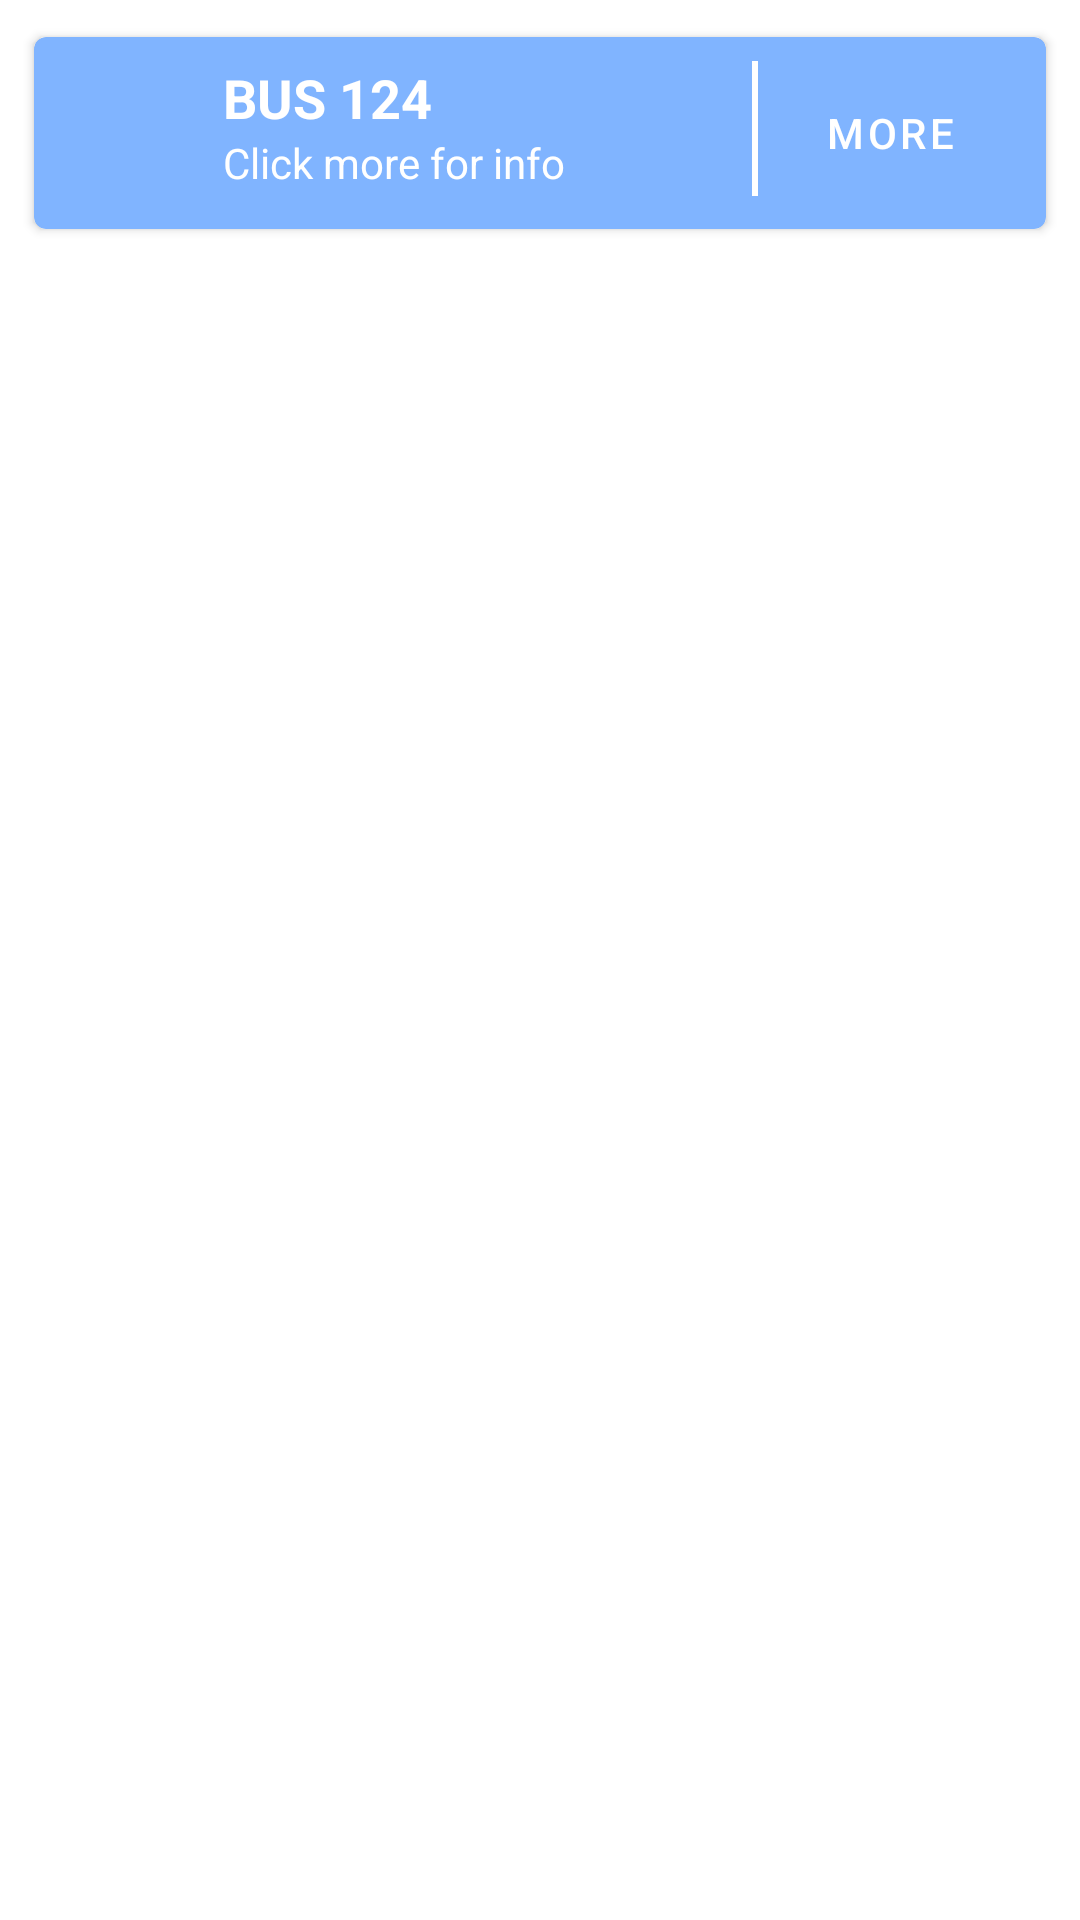

This screen was rendered from an Android layout file. Write that file and the resources it references.
<!-- AndroidManifest.xml: application theme Theme.Ticket -->
<!-- res/layout/snackbar_layout.xml -->
<?xml version="1.0" encoding="utf-8"?>
<RelativeLayout
    xmlns:android="http://schemas.android.com/apk/res/android"
    xmlns:app="http://schemas.android.com/apk/res-auto"
    xmlns:tools="http://schemas.android.com/tools"
    android:layout_width="match_parent"
    android:layout_height="match_parent"
    tools:ignore="HardcodedText,ContentDescription">

    <androidx.cardview.widget.CardView
        android:layout_width="match_parent"
        android:layout_height="wrap_content"
        android:layout_margin="8dp"
        android:elevation="4dp"
        app:cardBackgroundColor="#80B4FF"
        app:cardCornerRadius="4dp"
        app:cardPreventCornerOverlap="true"
        app:cardUseCompatPadding="true">

        <RelativeLayout
            android:layout_width="match_parent"
            android:layout_height="match_parent"
            android:padding="8dp">

            <ImageView
                android:id="@+id/imageView"
                android:layout_width="45dp"
                android:layout_height="45dp"
                android:layout_alignParentStart="true"
                android:src="@drawable/qr_code"/>

            <TextView
                android:id="@+id/textView1"
                android:layout_width="wrap_content"
                android:layout_height="wrap_content"
                android:layout_marginStart="10dp"
                android:layout_toEndOf="@id/imageView"
                android:text="BUS 124"
                android:textAlignment="center"
                android:textColor="@android:color/white"
                android:textSize="18sp"
                android:textStyle="bold" />

            <TextView
                android:id="@+id/textView2"
                android:layout_width="wrap_content"
                android:layout_height="wrap_content"
                android:layout_below="@id/textView1"
                android:layout_marginStart="10dp"
                android:layout_toEndOf="@id/imageView"
                android:text="Click more for info"
                android:textColor="@android:color/white"
                android:textSize="14sp" />

            
            <View
                android:layout_width="2dp"
                android:layout_height="45dp"
                android:layout_toStartOf="@id/gotoWebsiteButton"
                android:background="@android:color/white" />

            <Button
                android:id="@+id/gotoWebsiteButton"
                style="@style/Widget.MaterialComponents.Button.TextButton"
                android:layout_width="wrap_content"
                android:layout_height="wrap_content"
                android:layout_alignParentEnd="true"
                android:text="MORE"
                android:textColor="@android:color/white"
                android:textSize="14sp" />

        </RelativeLayout>

    </androidx.cardview.widget.CardView>
</RelativeLayout>
<!-- resources referenced by this layout -->
<resources>
  <style name="Theme.Ticket" parent="Theme.MaterialComponents.DayNight.NoActionBar">
          
          <item name="colorPrimary">@color/purple_500</item>
          <item name="colorPrimaryVariant">#80B4FF</item>
          <item name="colorOnPrimary">@color/white</item>
          
          <item name="colorSecondary">@color/teal_200</item>
          <item name="colorSecondaryVariant">@color/teal_700</item>
          <item name="colorOnSecondary">@color/black</item>
          
          <item name="android:statusBarColor" tools:targetApi="l">?attr/colorPrimaryVariant</item>
          <item name="android:windowFullscreen">true</item>
          
      </style>
  <!-- not gathered from this repository: default colours our renderer supplied (Android Studio template values) -->
  <color name="purple_500">#FF6200EE</color>
  <color name="teal_200">#FF03DAC5</color>
  <color name="teal_700">#FF018786</color>
  <color name="black">#FF000000</color>
  <color name="white">#FFFFFFFF</color>
</resources>
